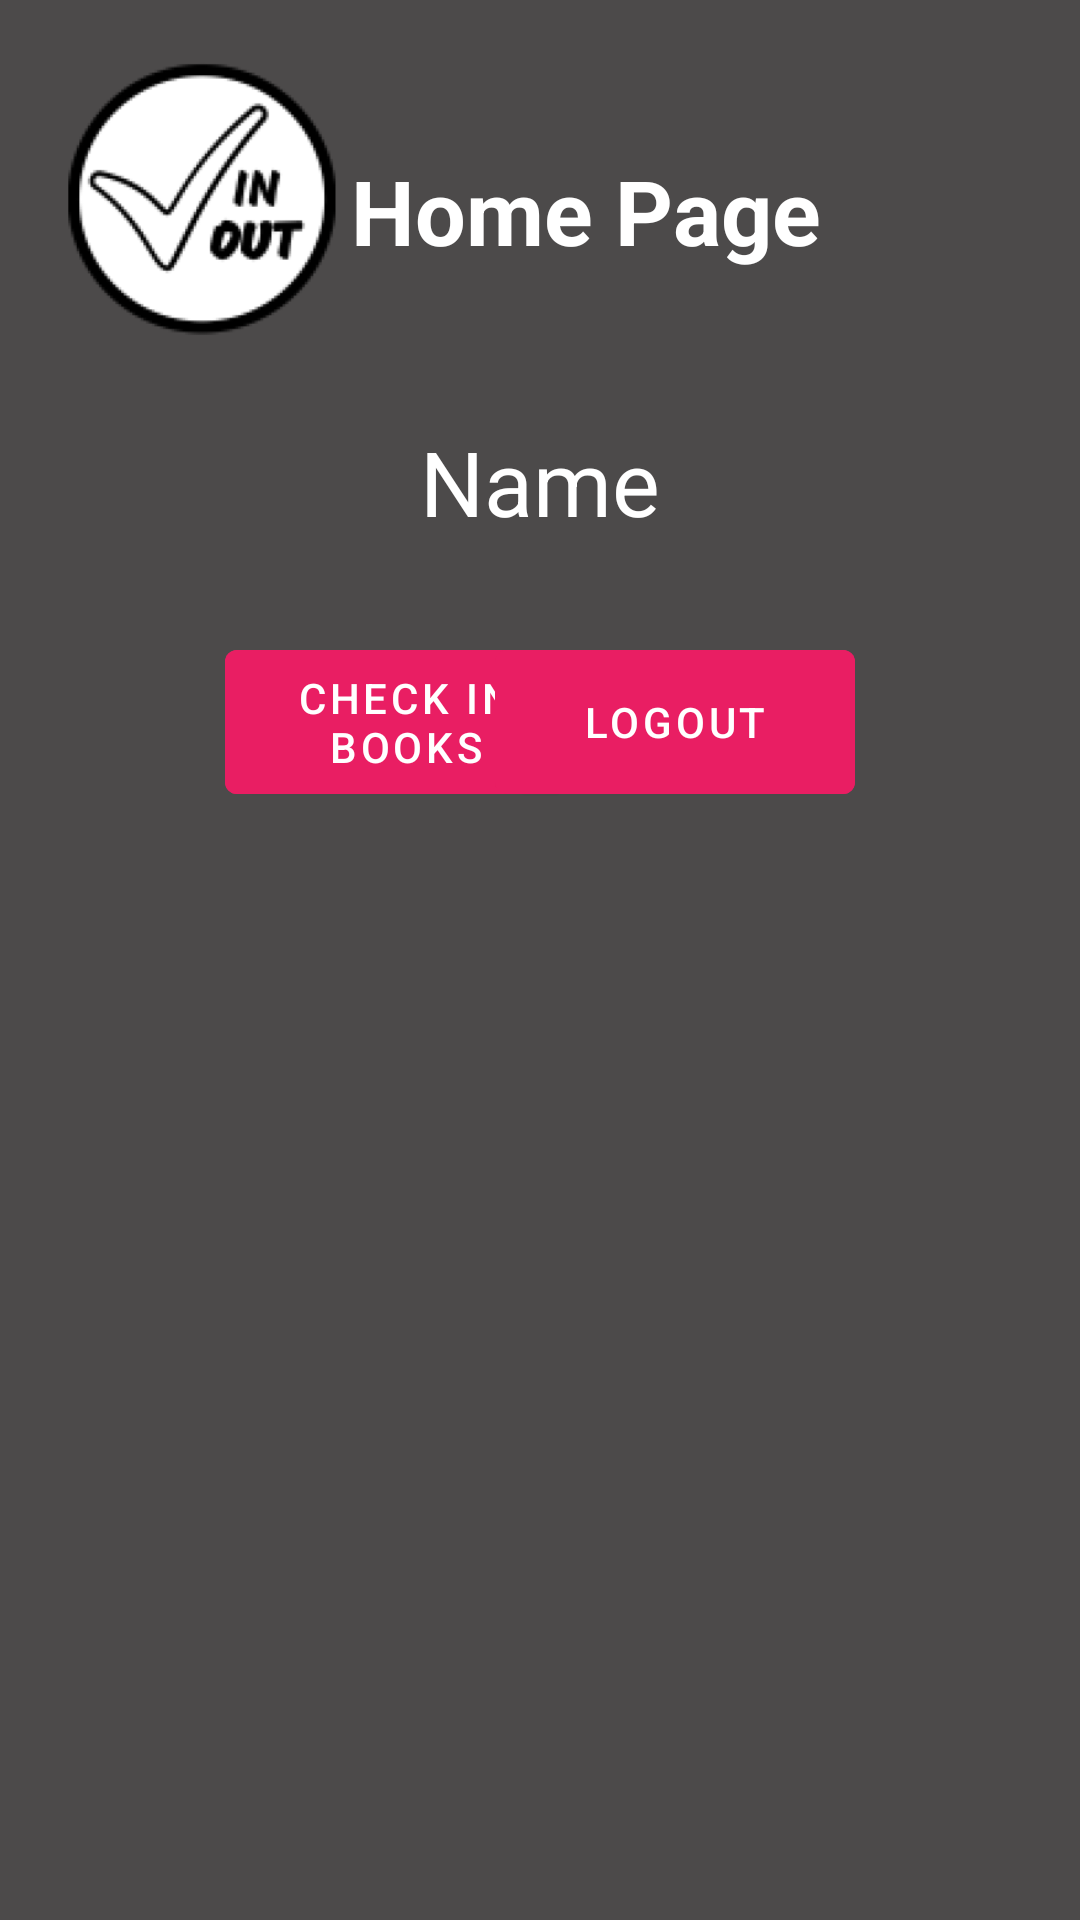

Layout XML and referenced resources for this Android screen:
<!-- AndroidManifest.xml: application theme Theme.CheckInCheckOut -->
<!-- res/layout/activity_admin_home.xml -->
<?xml version="1.0" encoding="utf-8"?>
<RelativeLayout xmlns:android="http://schemas.android.com/apk/res/android"
    xmlns:app="http://schemas.android.com/apk/res-auto"
    xmlns:tools="http://schemas.android.com/tools"
    android:layout_width="match_parent"
    android:layout_height="match_parent"
    android:background="#4C4A4A"
    tools:context=".AdminActivity">

    <RelativeLayout
        android:id="@+id/header"
        android:layout_width="match_parent"
        android:layout_height="wrap_content">

        <ImageView
            android:layout_width="135dp"
            android:layout_height="133dp"
            android:src="@mipmap/splashlogo_foreground" />

        <TextView
            android:id="@+id/home_page"
            android:layout_width="match_parent"
            android:layout_height="wrap_content"
            android:layout_marginStart="80dp"
            android:layout_marginTop="50dp"
            android:layout_marginEnd="50dp"
            android:layout_marginBottom="50dp"
            android:gravity="center"
            android:text="Home Page"
            android:textColor="@color/white"
            android:textSize="30sp"
            android:textStyle="bold"
            app:layout_constraintTop_toTopOf="parent"
            app:layout_constraintVertical_bias="0" />

    </RelativeLayout>

    <TextView
        android:id="@+id/email"
        android:layout_width="match_parent"
        android:layout_height="wrap_content"
        android:layout_below="@id/header"
        android:gravity="center"
        android:text="Name"
        android:textColor="@color/white"
        android:textSize="30dp"
        app:layout_constraintBottom_toBottomOf="@id/email"
        app:layout_constraintEnd_toEndOf="parent"
        app:layout_constraintStart_toStartOf="parent"
        app:layout_constraintTop_toTopOf="parent" />

    <RelativeLayout
        android:id="@+id/buttons"
        android:layout_below="@id/email"
        android:layout_width="match_parent"
        android:layout_height="wrap_content" >


        <com.google.android.material.button.MaterialButton
            android:id="@+id/btn_dropped_off_books"
            android:layout_width="120dp"
            android:layout_height="60dp"
            android:layout_marginStart="75dp"
            android:layout_marginTop="30dp"
            android:layout_marginEnd="90dp"
            android:layout_marginBottom="90dp"
            android:backgroundTint="#E91E63"
            android:text="Check In Books"
            android:textAlignment="center"
            app:layout_constraintHorizontal_bias="0" />

        <com.google.android.material.button.MaterialButton
            android:id="@+id/btn_logout"
            android:layout_width="120dp"
            android:layout_height="60dp"
            android:layout_alignParentEnd="true"
            android:layout_marginStart="75dp"
            android:layout_marginTop="30dp"
            android:layout_marginEnd="75dp"
            android:layout_marginBottom="90dp"
            android:backgroundTint="#E91E63"
            android:text="Logout" />

    </RelativeLayout>

</RelativeLayout>
<!-- resources referenced by this layout -->
<resources>
  <!-- mipmap splashlogo_foreground: png bitmap (mipmap-hdpi, 8480 bytes) -->
  <style name="Theme.CheckInCheckOut" parent="Theme.MaterialComponents.DayNight.NoActionBar">
          
          <item name="colorPrimary">@color/purple_500</item>
          <item name="colorPrimaryVariant">@color/purple_700</item>
          <item name="colorOnPrimary">@color/white</item>
          
          <item name="colorSecondary">@color/teal_200</item>
          <item name="colorSecondaryVariant">@color/teal_700</item>
          <item name="colorOnSecondary">@color/black</item>
          
          <item name="android:statusBarColor" tools:targetApi="l">@color/black</item>
          
      </style>
  <!-- not gathered from this repository: default colours our renderer supplied (Android Studio template values) -->
  <color name="purple_500">#FF6200EE</color>
  <color name="purple_700">#FF3700B3</color>
  <color name="teal_200">#FF03DAC5</color>
  <color name="teal_700">#FF018786</color>
  <color name="black">#FF000000</color>
  <color name="white">#FFFFFFFF</color>
</resources>
